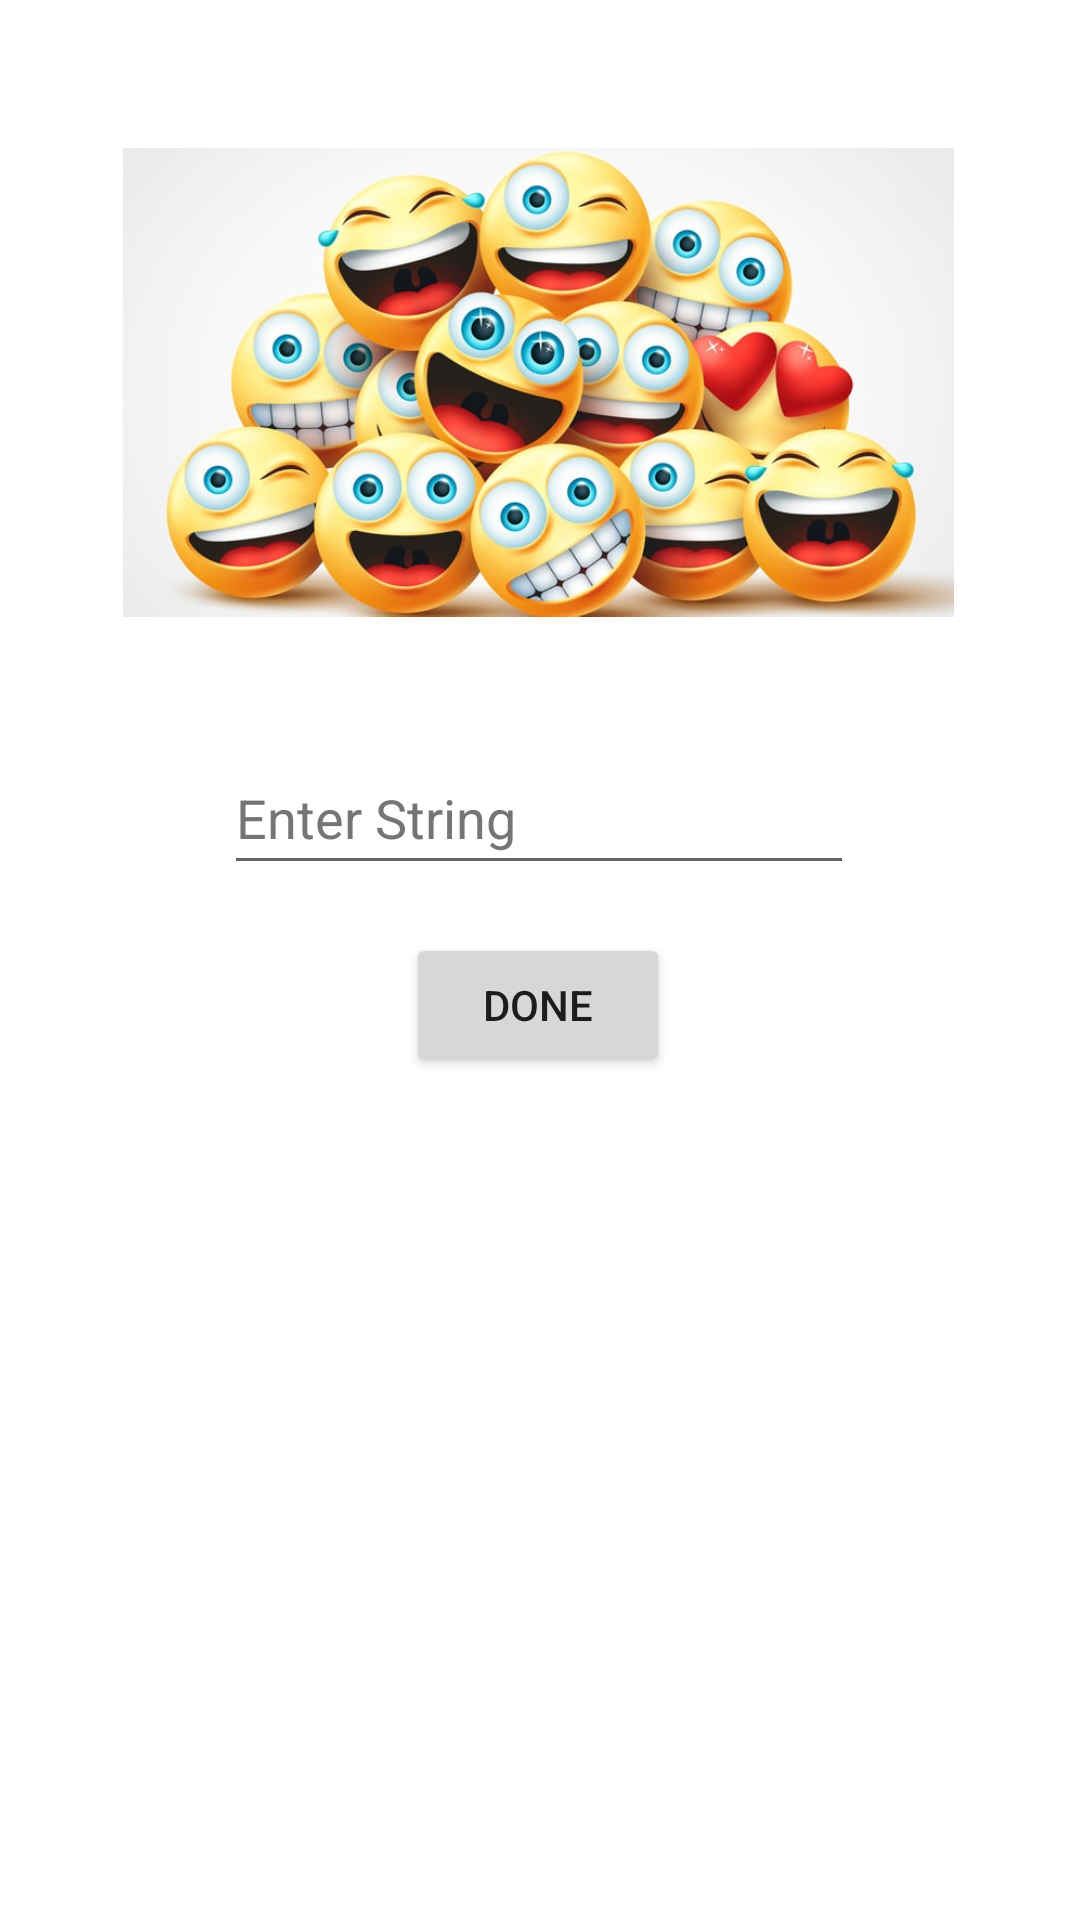

The Android layout XML behind this screen, and the referenced resources:
<!-- AndroidManifest.xml: application theme Theme.StringEmojifier -->
<!-- res/layout/fragment_emoji.xml -->
<?xml version="1.0" encoding="utf-8"?>
<androidx.constraintlayout.widget.ConstraintLayout xmlns:android="http://schemas.android.com/apk/res/android"
    xmlns:app="http://schemas.android.com/apk/res-auto"
    xmlns:tools="http://schemas.android.com/tools"
    android:layout_width="match_parent"
    android:layout_height="match_parent"
    tools:context=".ConvertToEmoji">

    <ImageView
        android:id="@+id/imageView2"
        android:layout_width="277dp"
        android:layout_height="223dp"
        android:layout_marginTop="16dp"
        android:contentDescription="@string/just_emoji_image"
        android:src="@drawable/emojis"
        app:layout_constraintEnd_toEndOf="parent"
        app:layout_constraintHorizontal_bias="0.495"
        app:layout_constraintStart_toStartOf="parent"
        app:layout_constraintTop_toTopOf="parent" />
    <EditText
        android:id="@+id/value_text"
        android:layout_width="wrap_content"
        android:layout_height="wrap_content"
        android:layout_marginTop="8dp"
        android:autofillHints=""
        android:ems="10"
        android:hint="@string/enter_String"
        android:inputType="textPersonName"
        android:minHeight="48dp"
        android:textColorHint="#757575"
        app:layout_constraintEnd_toEndOf="parent"
        app:layout_constraintHorizontal_bias="0.497"
        app:layout_constraintStart_toStartOf="parent"
        app:layout_constraintTop_toBottomOf="@+id/imageView2" />

    <TextView
        android:id="@+id/response_text"
        android:layout_width="0dp"
        android:layout_height="wrap_content"
        android:layout_marginStart="16dp"
        android:layout_marginTop="8dp"
        android:layout_marginEnd="16dp"
        android:textSize="30sp"
        app:layout_constraintEnd_toEndOf="parent"
        app:layout_constraintHorizontal_bias="0.0"
        app:layout_constraintStart_toStartOf="parent"
        app:layout_constraintTop_toBottomOf="@+id/done_button" />

    <Button
        android:id="@+id/done_button"
        android:layout_width="wrap_content"
        android:layout_height="wrap_content"
        android:layout_marginTop="16dp"
        android:text="@string/done"
        app:layout_constraintEnd_toEndOf="parent"
        app:layout_constraintHorizontal_bias="0.498"
        app:layout_constraintStart_toStartOf="parent"
        app:layout_constraintTop_toBottomOf="@+id/value_text" />

</androidx.constraintlayout.widget.ConstraintLayout>
<!-- resources referenced by this layout -->
<resources>
  <!-- drawable emojis: jpg bitmap (drawable, 71258 bytes) -->
  <string name="done">Done</string>
  <string name="enter_String">Enter String</string>
  <string name="just_emoji_image">emojiImage</string>
  <style name="Theme.StringEmojifier" parent="Theme.MaterialComponents.DayNight.DarkActionBar">
          
          <item name="colorPrimary">@color/purple_500</item>
          <item name="colorPrimaryVariant">@color/purple_700</item>
          <item name="colorOnPrimary">@color/white</item>
          
          <item name="colorSecondary">@color/teal_200</item>
          <item name="colorSecondaryVariant">@color/teal_700</item>
          <item name="colorOnSecondary">@color/black</item>
          
          <item name="android:statusBarColor" tools:targetApi="l">?attr/colorPrimaryVariant</item>
          
      </style>
  <!-- not gathered from this repository: default colours our renderer supplied (Android Studio template values) -->
  <color name="purple_500">#FF6200EE</color>
  <color name="purple_700">#FF3700B3</color>
  <color name="teal_200">#FF03DAC5</color>
  <color name="teal_700">#FF018786</color>
  <color name="black">#FF000000</color>
  <color name="white">#FFFFFFFF</color>
</resources>
